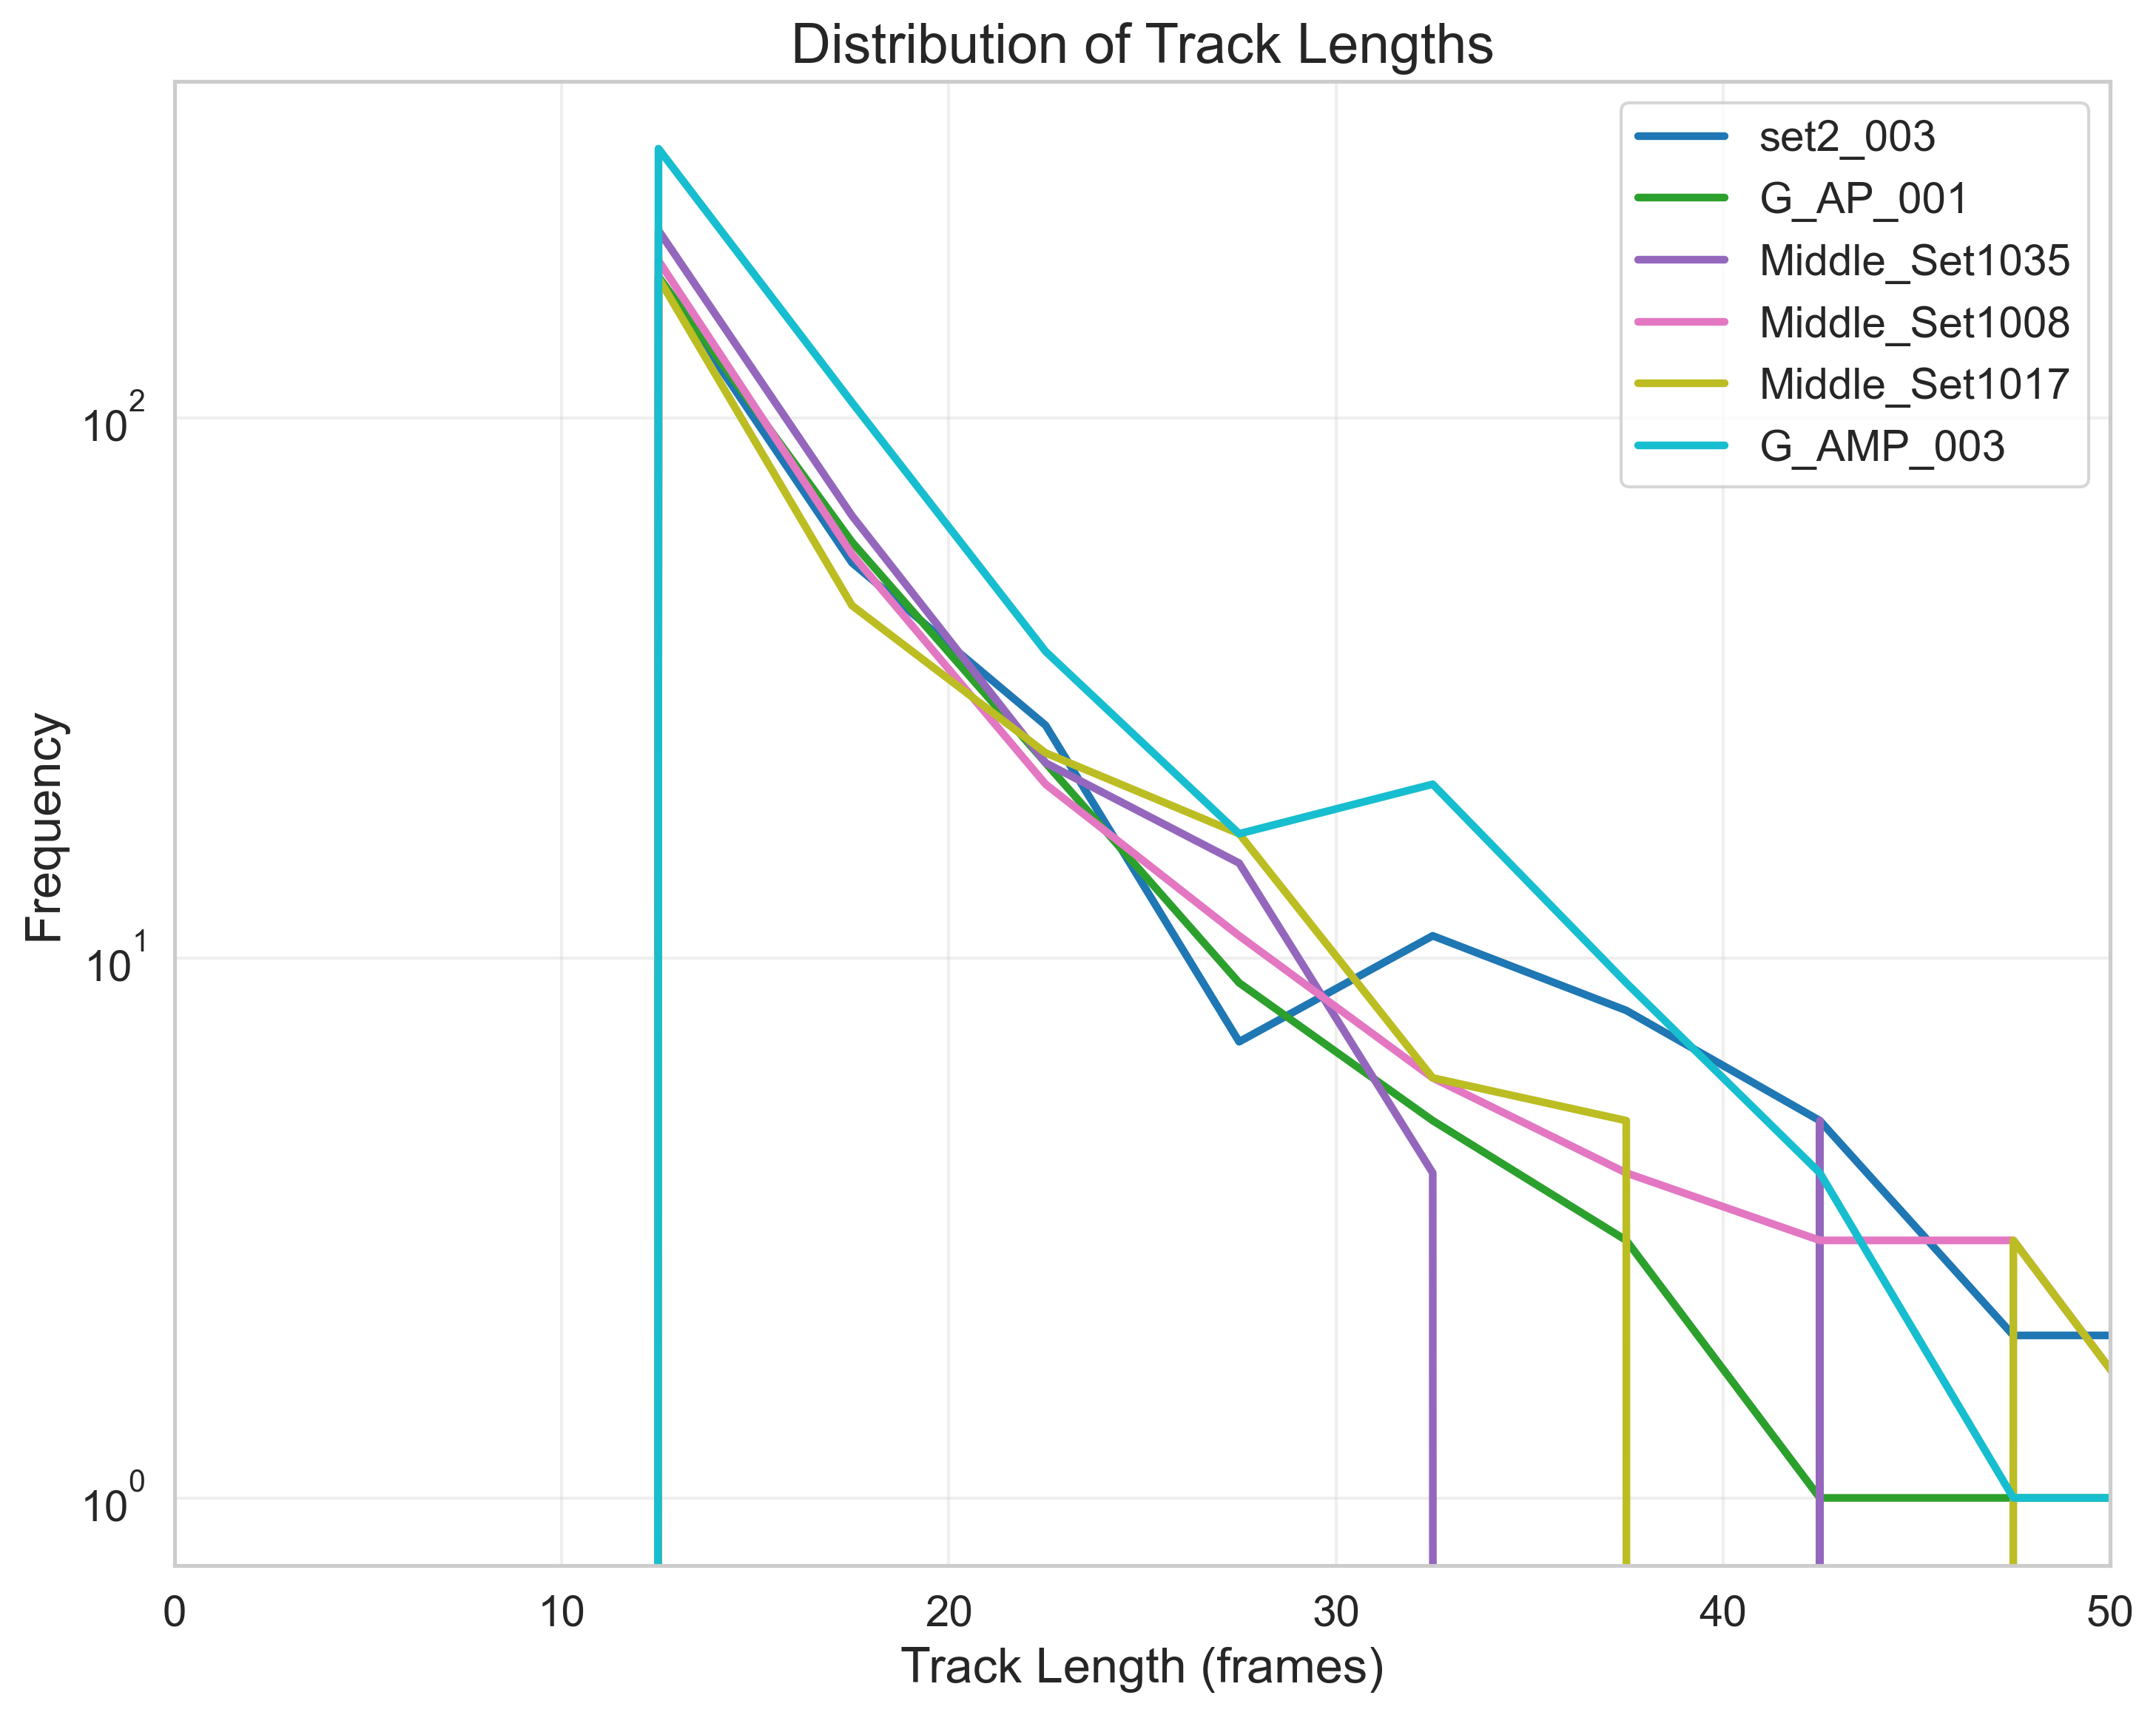

Data behind this chart, as committed beside it:
FileName, TrackLength, Frequency
tracked_Traj_set2_003.nd2_crop, 2.5, 0
tracked_Traj_set2_003.nd2_crop, 7.5, 0
tracked_Traj_set2_003.nd2_crop, 12.5, 183
tracked_Traj_set2_003.nd2_crop, 17.5, 54
tracked_Traj_set2_003.nd2_crop, 22.5, 27
tracked_Traj_set2_003.nd2_crop, 27.5, 7
tracked_Traj_set2_003.nd2_crop, 32.5, 11
tracked_Traj_set2_003.nd2_crop, 37.5, 8
tracked_Traj_set2_003.nd2_crop, 42.5, 5
tracked_Traj_set2_003.nd2_crop, 47.5, 2
tracked_Traj_set2_003.nd2_crop, 52.5, 2
tracked_Traj_set2_003.nd2_crop, 57.5, 2
tracked_Traj_set2_003.nd2_crop, 62.5, 2
tracked_Traj_set2_003.nd2_crop, 67.5, 0
tracked_Traj_set2_003.nd2_crop, 72.5, 1
tracked_Traj_set2_003.nd2_crop, 77.5, 2
tracked_Traj_set2_003.nd2_crop, 82.5, 1
tracked_Traj_set2_003.nd2_crop, 87.5, 2
tracked_Traj_set2_003.nd2_crop, 92.5, 4
tracked_Traj_set2_003.nd2_crop, 97.5, 0
tracked_Traj_G_AP_001.nd2_crop, 2.5, 0
tracked_Traj_G_AP_001.nd2_crop, 7.5, 0
tracked_Traj_G_AP_001.nd2_crop, 12.5, 183
tracked_Traj_G_AP_001.nd2_crop, 17.5, 59
tracked_Traj_G_AP_001.nd2_crop, 22.5, 23
tracked_Traj_G_AP_001.nd2_crop, 27.5, 9
tracked_Traj_G_AP_001.nd2_crop, 32.5, 5
tracked_Traj_G_AP_001.nd2_crop, 37.5, 3
tracked_Traj_G_AP_001.nd2_crop, 42.5, 1
tracked_Traj_G_AP_001.nd2_crop, 47.5, 1
tracked_Traj_G_AP_001.nd2_crop, 52.5, 1
tracked_Traj_G_AP_001.nd2_crop, 57.5, 1
tracked_Traj_G_AP_001.nd2_crop, 62.5, 0
tracked_Traj_G_AP_001.nd2_crop, 67.5, 1
tracked_Traj_G_AP_001.nd2_crop, 72.5, 0
tracked_Traj_G_AP_001.nd2_crop, 77.5, 0
tracked_Traj_G_AP_001.nd2_crop, 82.5, 1
tracked_Traj_G_AP_001.nd2_crop, 87.5, 0
tracked_Traj_G_AP_001.nd2_crop, 92.5, 1
tracked_Traj_G_AP_001.nd2_crop, 97.5, 0
tracked_Traj_Middle_Set1035.nd2_crop, 2.5, 0
tracked_Traj_Middle_Set1035.nd2_crop, 7.5, 0
tracked_Traj_Middle_Set1035.nd2_crop, 12.5, 223
tracked_Traj_Middle_Set1035.nd2_crop, 17.5, 66
tracked_Traj_Middle_Set1035.nd2_crop, 22.5, 23
tracked_Traj_Middle_Set1035.nd2_crop, 27.5, 15
tracked_Traj_Middle_Set1035.nd2_crop, 32.5, 4
tracked_Traj_Middle_Set1035.nd2_crop, 37.5, 0
tracked_Traj_Middle_Set1035.nd2_crop, 42.5, 5
tracked_Traj_Middle_Set1035.nd2_crop, 47.5, 0
tracked_Traj_Middle_Set1035.nd2_crop, 52.5, 0
tracked_Traj_Middle_Set1035.nd2_crop, 57.5, 3
tracked_Traj_Middle_Set1035.nd2_crop, 62.5, 0
tracked_Traj_Middle_Set1035.nd2_crop, 67.5, 0
tracked_Traj_Middle_Set1035.nd2_crop, 72.5, 1
tracked_Traj_Middle_Set1035.nd2_crop, 77.5, 0
tracked_Traj_Middle_Set1035.nd2_crop, 82.5, 1
tracked_Traj_Middle_Set1035.nd2_crop, 87.5, 0
tracked_Traj_Middle_Set1035.nd2_crop, 92.5, 0
tracked_Traj_Middle_Set1035.nd2_crop, 97.5, 2
... 60 more rows
